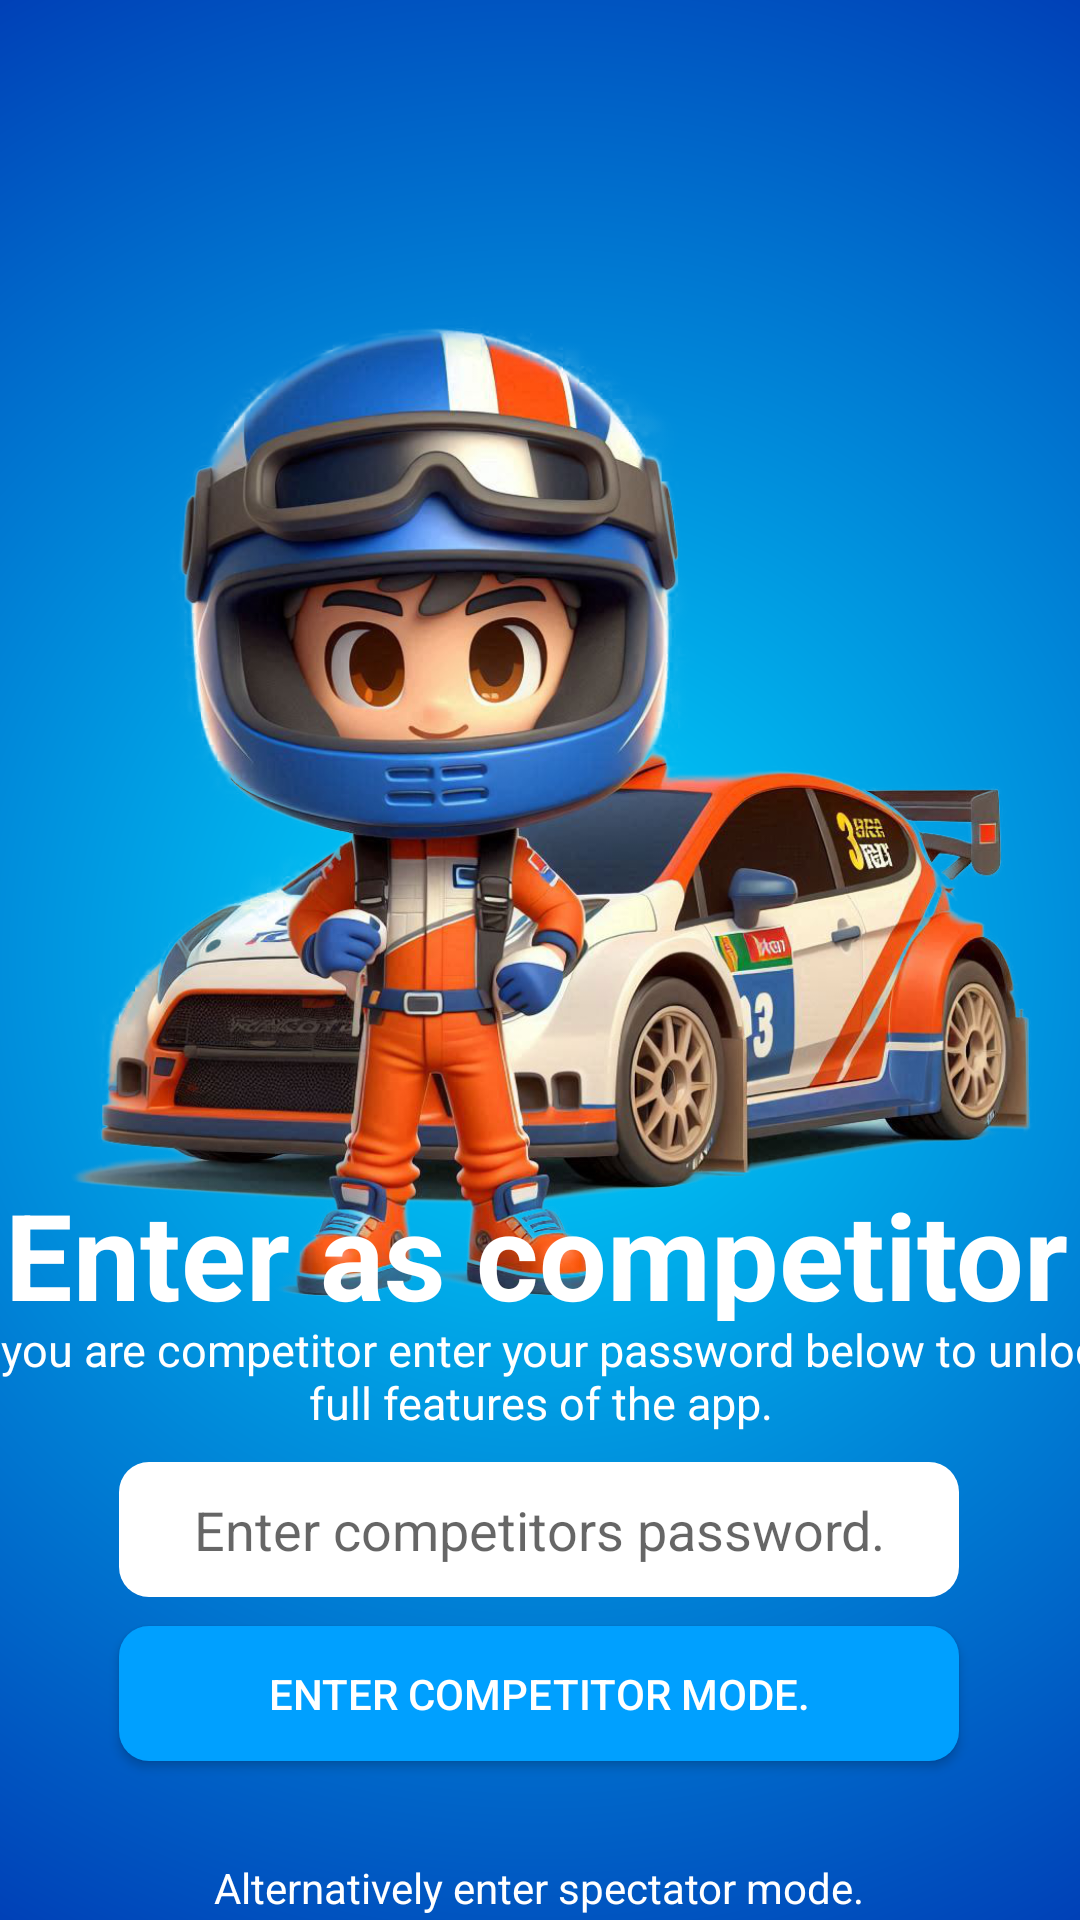

Reconstruct the res/layout file that produces this screen, plus the resources it refers to.
<!-- AndroidManifest.xml: application theme Theme.MaterialComponents.Light.NoActionBar -->
<!-- res/layout/activity_sign_in.xml -->
<?xml version="1.0" encoding="utf-8"?>
<androidx.constraintlayout.widget.ConstraintLayout xmlns:android="http://schemas.android.com/apk/res/android"
    xmlns:app="http://schemas.android.com/apk/res-auto"
    xmlns:tools="http://schemas.android.com/tools"
    android:id="@+id/main"
    android:layout_width="match_parent"
    android:layout_height="match_parent"
    android:background="@drawable/gradient"
    tools:context=".SignIn">

    <ImageView
        android:id="@+id/imageView2"
        android:layout_width="351dp"
        android:layout_height="447dp"
        android:src="@drawable/driver"
        app:layout_constraintBottom_toBottomOf="parent"
        app:layout_constraintEnd_toEndOf="parent"
        app:layout_constraintHorizontal_bias="0.733"
        app:layout_constraintStart_toStartOf="parent"
        app:layout_constraintTop_toTopOf="parent"
        app:layout_constraintVertical_bias="0.242" />

    <ImageView
        android:id="@+id/imageView3"
        android:layout_width="377dp"
        android:layout_height="71dp"
        android:layout_marginEnd="12dp"
        app:layout_constraintBottom_toBottomOf="parent"
        app:layout_constraintEnd_toEndOf="parent"
        app:layout_constraintTop_toTopOf="parent"
        app:layout_constraintVertical_bias="0.039"
        app:srcCompat="@drawable/logo" />

    <TextView
        android:id="@+id/textView"
        android:layout_width="382dp"
        android:layout_height="49dp"
        android:text="@string/enterascomp"
        android:textAlignment="center"
        android:textColor="#FFFFFF"
        android:textSize="40sp"
        android:textStyle="bold"
        app:layout_constraintBottom_toBottomOf="parent"
        app:layout_constraintEnd_toEndOf="parent"
        app:layout_constraintHorizontal_bias="0.586"
        app:layout_constraintStart_toStartOf="parent"
        app:layout_constraintTop_toTopOf="parent"
        app:layout_constraintVertical_bias="0.662" />

    <TextView
        android:id="@+id/textView2"
        android:layout_width="395dp"
        android:layout_height="54dp"
        android:text="@string/compprom"
        android:textAlignment="center"
        android:textColor="#FFFFFF"
        android:textSize="15sp"
        app:layout_constraintBottom_toBottomOf="parent"
        app:layout_constraintEnd_toEndOf="parent"
        app:layout_constraintStart_toStartOf="parent"
        app:layout_constraintTop_toTopOf="parent"
        app:layout_constraintVertical_bias="0.75" />

    <EditText
        android:id="@+id/editTextText"
        android:layout_width="280dp"
        android:layout_height="45dp"
        android:background="@drawable/editround"
        android:backgroundTint="@color/white"
        android:ems="10"
        android:hint="@string/enterpass"
        android:inputType="text"
        android:textAlignment="center"
        app:layout_constraintBottom_toBottomOf="parent"
        app:layout_constraintEnd_toEndOf="parent"
        app:layout_constraintHorizontal_bias="0.496"
        app:layout_constraintStart_toStartOf="parent"
        app:layout_constraintTop_toTopOf="parent"
        app:layout_constraintVertical_bias="0.819" />

    <Button
        android:id="@+id/button"
        android:layout_width="280dp"
        android:layout_height="45dp"
        android:background="@drawable/rounded_button"
        android:onClick="enterpassonclick"
        android:text="@string/compmode"
        android:textAlignment="center"
        android:textColor="#FFFFFF"
        app:layout_constraintBottom_toBottomOf="parent"
        app:layout_constraintEnd_toEndOf="parent"
        app:layout_constraintHorizontal_bias="0.496"
        app:layout_constraintStart_toStartOf="parent"
        app:layout_constraintTop_toTopOf="parent"
        app:layout_constraintVertical_bias="0.911" />

    <TextView
        android:id="@+id/textView3"
        android:layout_width="wrap_content"
        android:layout_height="wrap_content"
        android:onClick="enterspectmodeonclick"
        android:text="@string/spectmode"
        android:textColor="#FFFFFF"
        app:layout_constraintBottom_toBottomOf="parent"
        app:layout_constraintEnd_toEndOf="parent"
        app:layout_constraintHorizontal_bias="0.498"
        app:layout_constraintStart_toStartOf="parent"
        app:layout_constraintTop_toTopOf="parent"
        app:layout_constraintVertical_bias="0.998" />
</androidx.constraintlayout.widget.ConstraintLayout>
<!-- resources referenced by this layout -->
<resources>
  <!-- drawable driver: png bitmap (drawable, 887400 bytes) -->
  <!-- drawable editround (drawable) -->
  <?xml version="1.0" encoding="utf-8"?>
  <shape xmlns:android="http://schemas.android.com/apk/res/android" android:shape = "rectangle" android:padding ="15dp" android:backgroundTint = "@android:color/holo_green_light">
      <solid android:color="#FFFFFF">
  
      </solid>
      <corners android:bottomLeftRadius="10dp" android:bottomRightRadius="10dp" android:topLeftRadius="10dp" android:topRightRadius="10dp">
  
      </corners>
  </shape>
  <!-- drawable gradient (drawable) -->
  <?xml version="1.0" encoding="utf-8"?>
  <shape xmlns:android="http://schemas.android.com/apk/res/android" android:shape = "rectangle">
  <gradient
      android:type="radial"
      android:startColor="#00D9FF"
      android:endColor="#0025AA"
      android:gradientRadius="1300"
      android:angle="500"
      android:centerX="0.5"
      android:centerY="0.5"
      >
  
  </gradient>
  </shape>
  <!-- drawable rounded_button (drawable) -->
  <?xml version="1.0" encoding="utf-8"?>
  <shape xmlns:android="http://schemas.android.com/apk/res/android" android:shape = "rectangle" android:padding ="15dp" android:backgroundTint = "@android:color/holo_green_light">
      <solid android:color="#00A0FF">
  
      </solid>
      <corners android:bottomLeftRadius="10dp" android:bottomRightRadius="10dp" android:topLeftRadius="10dp" android:topRightRadius="10dp">
  
      </corners>
  </shape>
  <string name="compmode">Enter competitor mode.</string>
  <string name="compprom">If you are competitor enter your password below to unlock full features of the app.</string>
  <string name="enterascomp">Enter as competitor</string>
  <string name="enterpass">Enter competitors password.</string>
  <string name="spectmode">Alternatively enter spectator mode.</string>
  <!-- not gathered from this repository: default colours our renderer supplied (Android Studio template values) -->
  <color name="white">#FFFFFFFF</color>
</resources>
